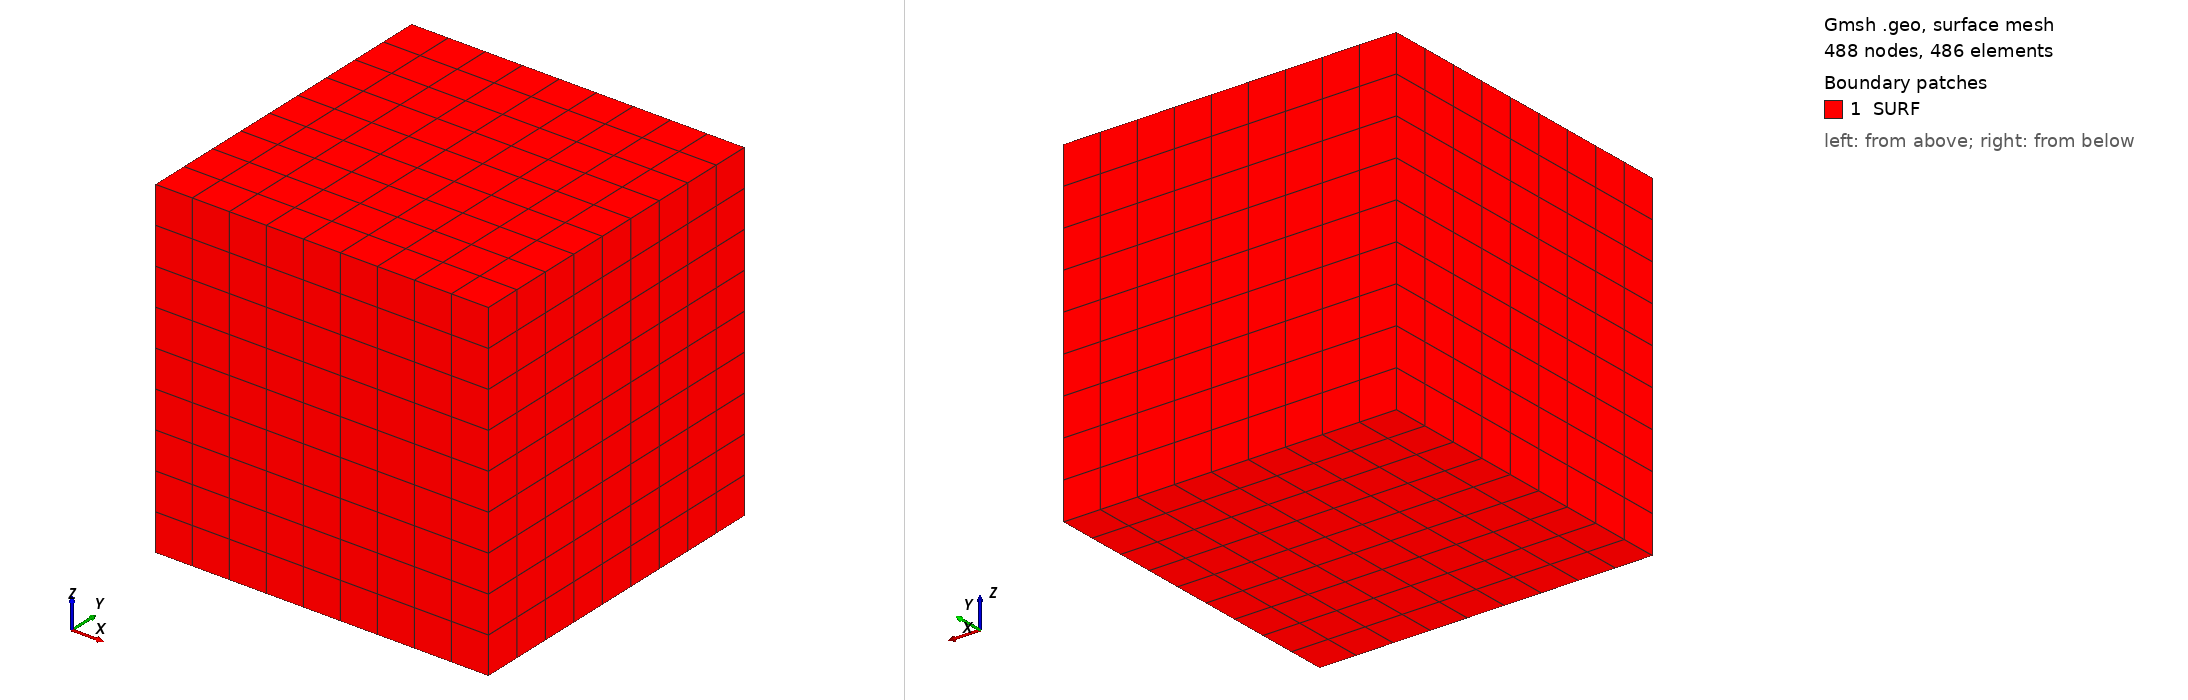

Gmsh geometry script, surface-meshed: 488 nodes, 486 surface elements. Boundary patches (legend numbers): 1 SURF. Left view from above one corner, right view from below the opposite corner. Legend entries are the model's physical surfaces. The drawing asked Gmsh for element sizes between 1% and 20% of the model's largest extent; the script's own settings can give other sizes.

=== cube.geo (drawn) ===
lc=100;
nn=10;

Point(1) = {0, 0, 0, 1};
Point(2) = {lc, 0, 0, 1};
Point(3) = {0, lc, 0, 1};
Point(4) = {lc, lc, 0, 1};
Line(1) = {1, 2};
Line(2) = {2, 4};
Line(3) = {4, 3};
Line(4) = {3, 1};

Line Loop(5) = {1, 2, 3, 4};
Plane Surface(6) = {5};

Transfinite Line {1} = nn Using Progression 1;
Transfinite Line {2} = nn Using Progression 1;
Transfinite Line {3} = nn Using Progression 1;
Transfinite Line {4} = nn Using Progression 1;

Transfinite Surface {6};
Recombine Surface{6};
out[] = Extrude{0,0,lc}{
   Surface {6};  
   Layers{nn-1}; 
   Recombine;
};

Physical Volume("MAT1") = {out[1]};

Physical Surface("SURF") = {6,23,27,28,19,15}; 

Color Goldenrod {Surface {6};}

Mesh.Light = 0;
General.SmallAxes = 0;
